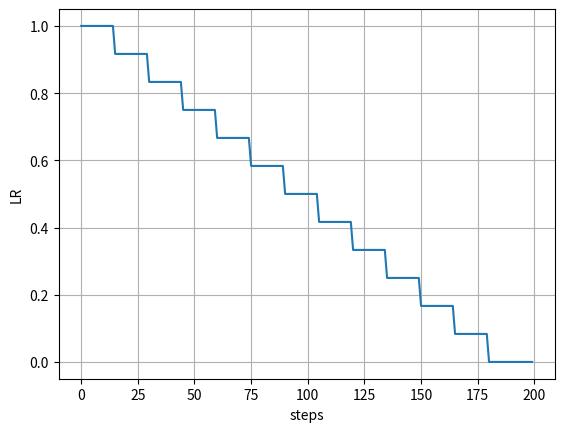
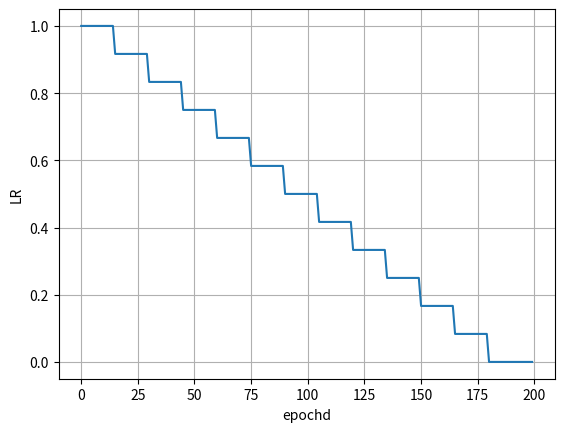

Python code for these plots, in order:
# -*-coding: utf-8 -*-
"""
[redacted]
[redacted]
    @Date   : 2021-01-25 18:39:09
"""
import numpy as np


class MultiStepValue(object):
    def __init__(self,
                 epochs,
                 steps_per_epoch,
                 milestones,
                 val_list=[],
                 val_init=0.01,
                 val_end=0,
                 nums_warn_up=0,
                 decay_rates=None):
        """
        :param epochs:
        :param steps_per_epoch:
        :param lr_min : lr_min
        :param val_init: lr_max is init lr.
        :param nums_warn_up:
        """
        super(MultiStepValue, self).__init__()
        self.epochs = epochs
        self.steps_per_epoch = steps_per_epoch
        self.max_step = epochs * self.steps_per_epoch
        self.val_init = val_init
        self.val_end = val_end
        self.milestones = milestones
        self.warmup = nums_warn_up * self.steps_per_epoch
        if not val_list:
            if decay_rates:
                val_list = [val_init * decay for decay in decay_rates]
            else:
                val_list = [val_init * 0.1 ** decay for decay in range(0, len(self.milestones) + 1)]
            if val_end is not None:
                val_list[-1] = val_end
        self.val_list = val_list
        self.val = self.val_init
        print("val_list:{}".format(self.val_list))
        print("milestones:{}".format(self.milestones))
        print("val_init:{}".format(self.val_init))
        assert len(self.milestones) == len(self.val_list) - 1

    def get_val(self):
        return self.val

    def __get_val(self, epoch, lr_stages, lr_list):
        """
        :param epoch:
        :param lr_stages:
        :param lr_list:
        :return:
        """
        lr = None
        max_stages = 0
        if not lr_stages:
            lr = lr_list[0]
        else:
            max_stages = max(lr_stages)
        for index in range(len(lr_stages)):
            if epoch < lr_stages[index]:
                lr = lr_list[index]
                break
            if epoch >= max_stages:
                lr = lr_list[index + 1]
        return lr

    def __set_stages_val(self, epoch, lr_stages, lr_list):
        '''
        :param epoch:
        :param lr_stages: [    35, 65, 95, 150]
        :param lr_list:   [0.1, 0.01, 0.001, 0.0001, 0.00001]
        :return:
        '''
        lr = self.__get_val(epoch, lr_stages, lr_list)
        if lr is not None:
            self.val = lr

    def set_val(self, epoch, total_step):
        """
        Usage:
        for epoch in range(epochs):
            for i in range(steps_per_epoch):
                scheduler.on_step(steps_per_epoch * epoch + i)
                ...
        :param total_step: total step: steps_per_epoch * epoch + step
        :return:
        """
        if self.warmup and total_step <= self.warmup:
            self.val = self.val_init / self.warmup * total_step
        else:
            self.__set_stages_val(epoch, self.milestones, self.val_list)

    def step(self, epoch, step=0):
        total_step = self.steps_per_epoch * epoch + step
        self.set_val(epoch, total_step)


if __name__ == "__main__":
    import matplotlib.pyplot as plt

    # Plot lr schedule
    epochs = 200
    steps_per_epoch = 100
    nums_warn_up = 0
    milestones = list(range(15, epochs - 15, 15))
    val_list = np.arange(1, 0, -1 / len(milestones)).tolist() + [0]
    val_init = 1.0

    kd_decay_scheduler = MultiStepValue(epochs, steps_per_epoch,
                                        val_list=val_list,
                                        val_init=val_init,
                                        milestones=milestones,
                                        nums_warn_up=nums_warn_up)
    lr_steps = []
    lr_epochs = []
    for epoch in range(epochs):
        # scheduler.epoch(epoch)
        # for i in range(steps_per_epoch):
        kd_decay_scheduler.step(epoch)
        lr = kd_decay_scheduler.get_val()
        lr_steps.append(lr)
        lr_epochs.append(lr)
        print(epoch, lr)
    plt.figure()
    plt.plot(lr_steps, label="lr_steps")
    plt.grid(True)  # 显示网格;
    plt.xlabel("steps")
    plt.ylabel("LR")

    plt.figure()
    plt.plot(lr_epochs, label="lr_epochs")
    plt.grid(True)  # 显示网格;
    plt.xlabel("epochd")
    plt.ylabel("LR")

    plt.show()
